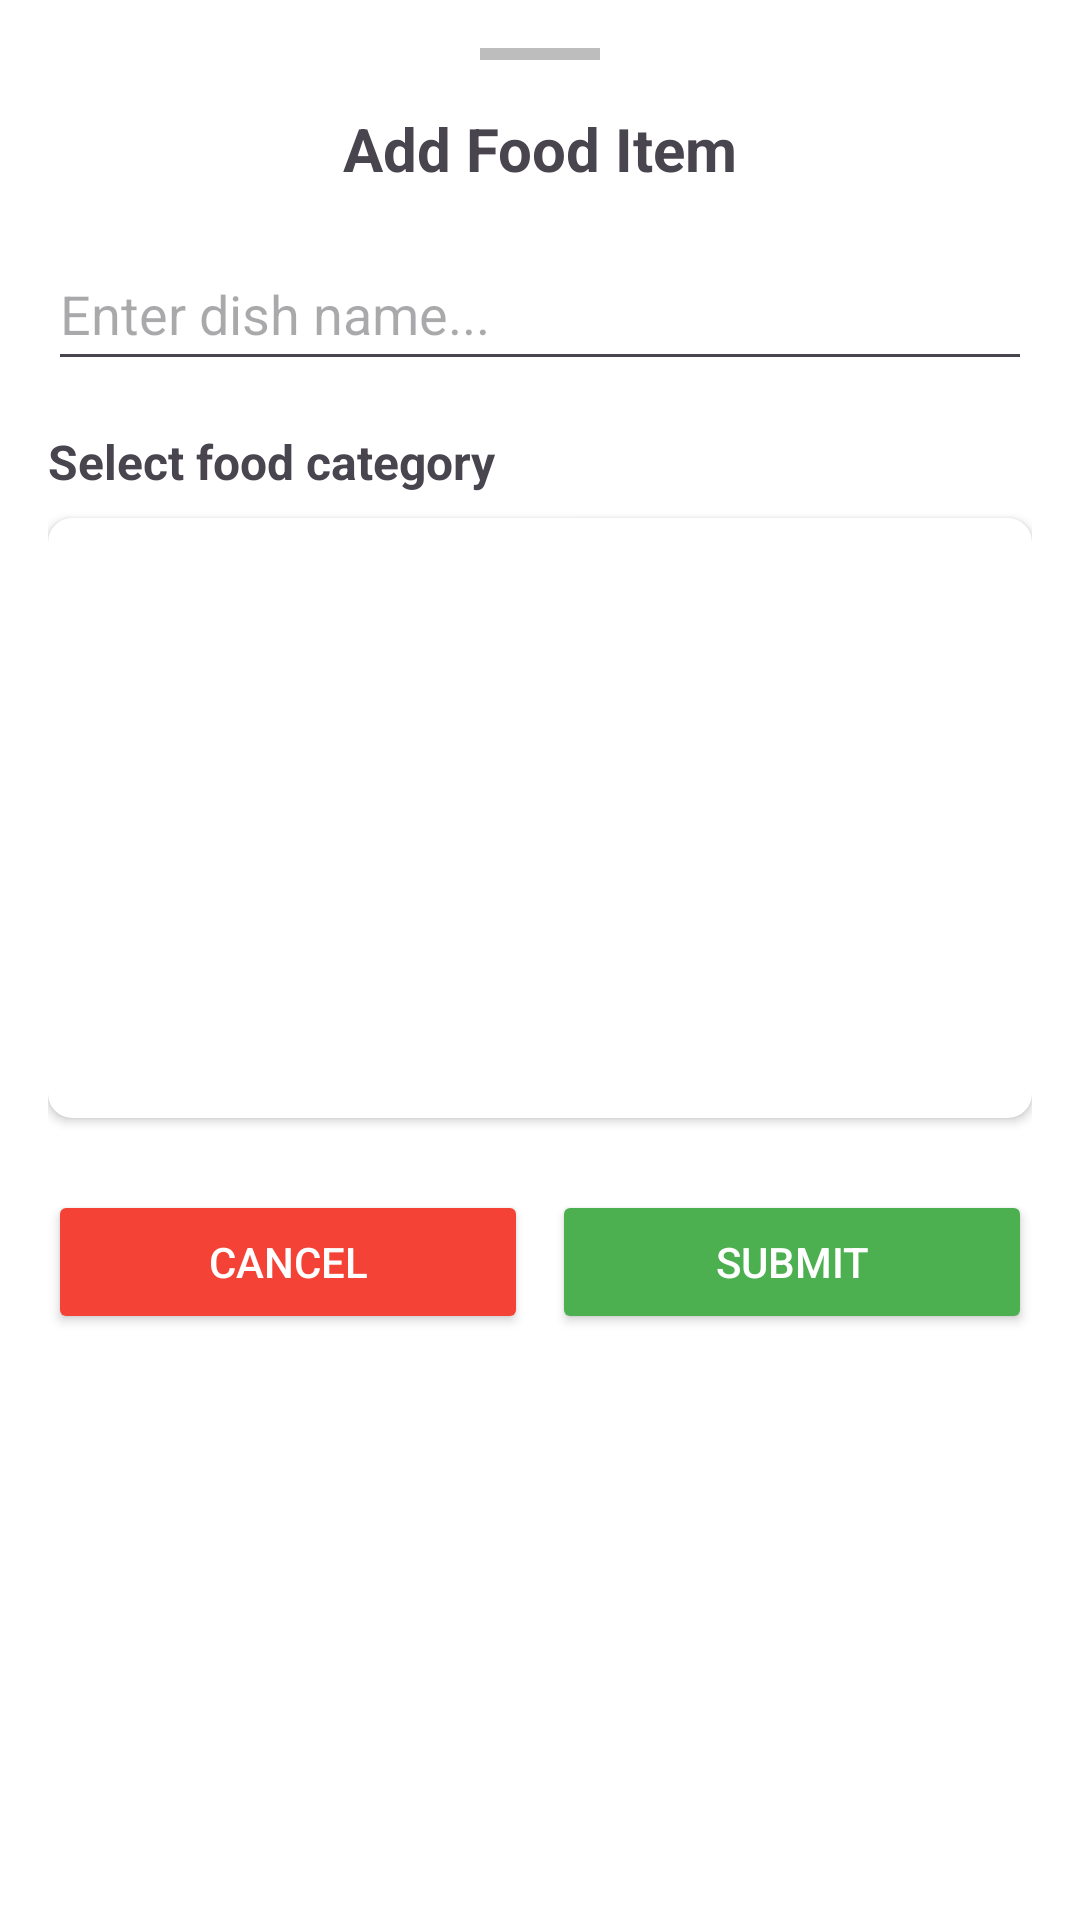

Reconstruct the res/layout file that produces this screen, plus the resources it refers to.
<!-- AndroidManifest.xml: application theme Theme.TASKFIVE -->
<!-- res/layout/bottom_sheet_layout.xml -->
<?xml version="1.0" encoding="utf-8"?>
<LinearLayout
    xmlns:android="http://schemas.android.com/apk/res/android"
    xmlns:app="http://schemas.android.com/apk/res-auto"
    android:layout_width="match_parent"
    android:layout_height="wrap_content"
    android:orientation="vertical"
    android:padding="16dp"
    android:background="@android:color/white"
    android:minHeight="400dp">

    <View
        android:layout_width="40dp"
        android:layout_height="4dp"
        android:layout_gravity="center_horizontal"
        android:layout_marginBottom="16dp"
        android:background="#BDBDBD"/>

    <TextView
        android:layout_width="match_parent"
        android:layout_height="wrap_content"
        android:text="Add Food Item"
        android:textSize="20sp"
        android:textStyle="bold"
        android:textAlignment="center"
        android:layout_marginBottom="16dp"/>

    <EditText
        android:id="@+id/inputField"
        android:layout_width="match_parent"
        android:layout_height="wrap_content"
        android:layout_marginBottom="16dp"
        android:hint="Enter dish name..."
        android:minHeight="48dp" />

    <TextView
        android:layout_width="match_parent"
        android:layout_height="wrap_content"
        android:text="Select food category"
        android:textSize="16sp"
        android:textStyle="bold"
        android:layout_marginBottom="8dp"/>

    <androidx.cardview.widget.CardView
        android:layout_width="match_parent"
        android:layout_height="wrap_content"
        app:cardCornerRadius="8dp"
        app:cardElevation="2dp"
        android:layout_marginBottom="16dp">

        <androidx.recyclerview.widget.RecyclerView
            android:id="@+id/recyclerView"
            android:layout_width="match_parent"
            android:layout_height="200dp"
            android:scrollbars="vertical"
            android:scrollbarStyle="outsideOverlay"
            android:padding="4dp"/>
    </androidx.cardview.widget.CardView>

    <LinearLayout
        android:layout_width="match_parent"
        android:layout_height="wrap_content"
        android:orientation="horizontal"
        android:gravity="center"
        android:layout_marginTop="8dp">

        <Button
            android:id="@+id/cancelButton"
            android:layout_width="0dp"
            android:layout_height="wrap_content"
            android:layout_weight="1"
            android:text="CANCEL"
            android:textColor="@android:color/white"
            android:backgroundTint="#F44336"
            android:layout_marginEnd="8dp"/>

        <Button
            android:id="@+id/submitButton"
            android:layout_width="0dp"
            android:layout_height="wrap_content"
            android:layout_weight="1"
            android:text="SUBMIT"
            android:textColor="@android:color/white"
            android:backgroundTint="#4CAF50"/>
    </LinearLayout>
</LinearLayout>
<!-- resources referenced by this layout -->
<resources>
  <style name="Theme.TASKFIVE" parent="Base.Theme.TASKFIVE" />
  <style name="Base.Theme.TASKFIVE" parent="Theme.Material3.DayNight.NoActionBar">
          
          
      </style>
</resources>
